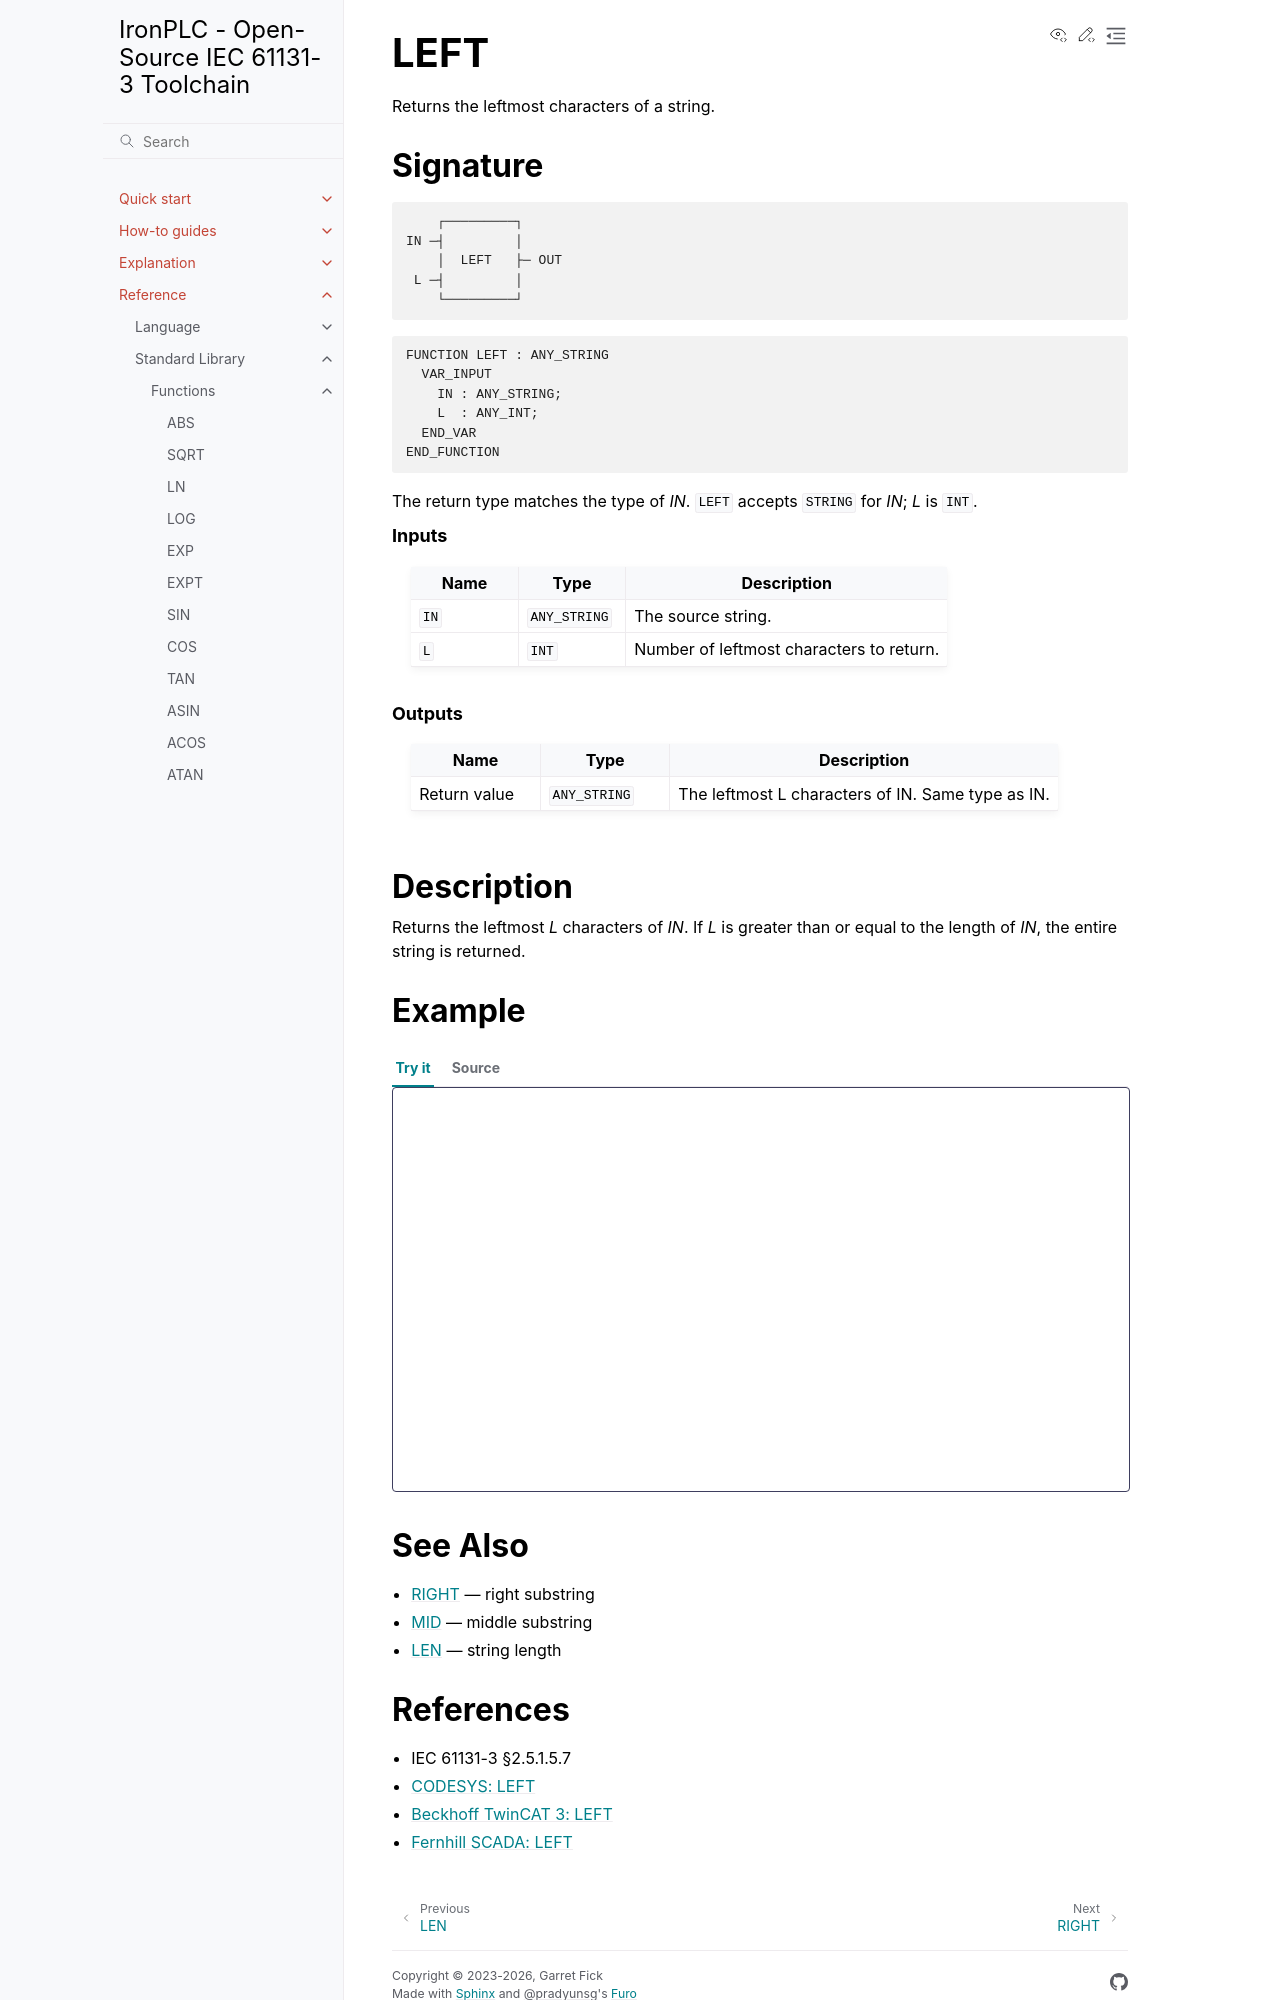

repository: ironplc/ironplc · page: reference/standard-library/functions/left.html · generator: sphinx

====
LEFT
====

Returns the leftmost characters of a string.

Signature
---------

.. code-block:: text

           ┌─────────┐
       IN ─┤         │
           │  LEFT   ├─ OUT
        L ─┤         │
           └─────────┘

.. code-block:: text

   FUNCTION LEFT : ANY_STRING
     VAR_INPUT
       IN : ANY_STRING;
       L  : ANY_INT;
     END_VAR
   END_FUNCTION

The return type matches the type of *IN*. ``LEFT`` accepts ``STRING``
for *IN*; *L* is ``INT``.

.. rubric:: Inputs

.. list-table::
   :header-rows: 1
   :widths: 20 20 60
   :align: left

   * - Name
     - Type
     - Description
   * - ``IN``
     - ``ANY_STRING``
     - The source string.
   * - ``L``
     - ``INT``
     - Number of leftmost characters to return.

.. rubric:: Outputs

.. list-table::
   :header-rows: 1
   :widths: 20 20 60
   :align: left

   * - Name
     - Type
     - Description
   * - Return value
     - ``ANY_STRING``
     - The leftmost L characters of IN. Same type as IN.

Description
-----------

Returns the leftmost *L* characters of *IN*. If *L* is greater than
or equal to the length of *IN*, the entire string is returned.

Example
-------

.. playground-with-program::
   :vars: result : STRING;

   result := LEFT('Hello', 3);    (* result = 'Hel' *)
   result := LEFT('Hi', 10);      (* result = 'Hi' *)

See Also
--------

* :doc:`right` — right substring
* :doc:`mid` — middle substring
* :doc:`len` — string length
